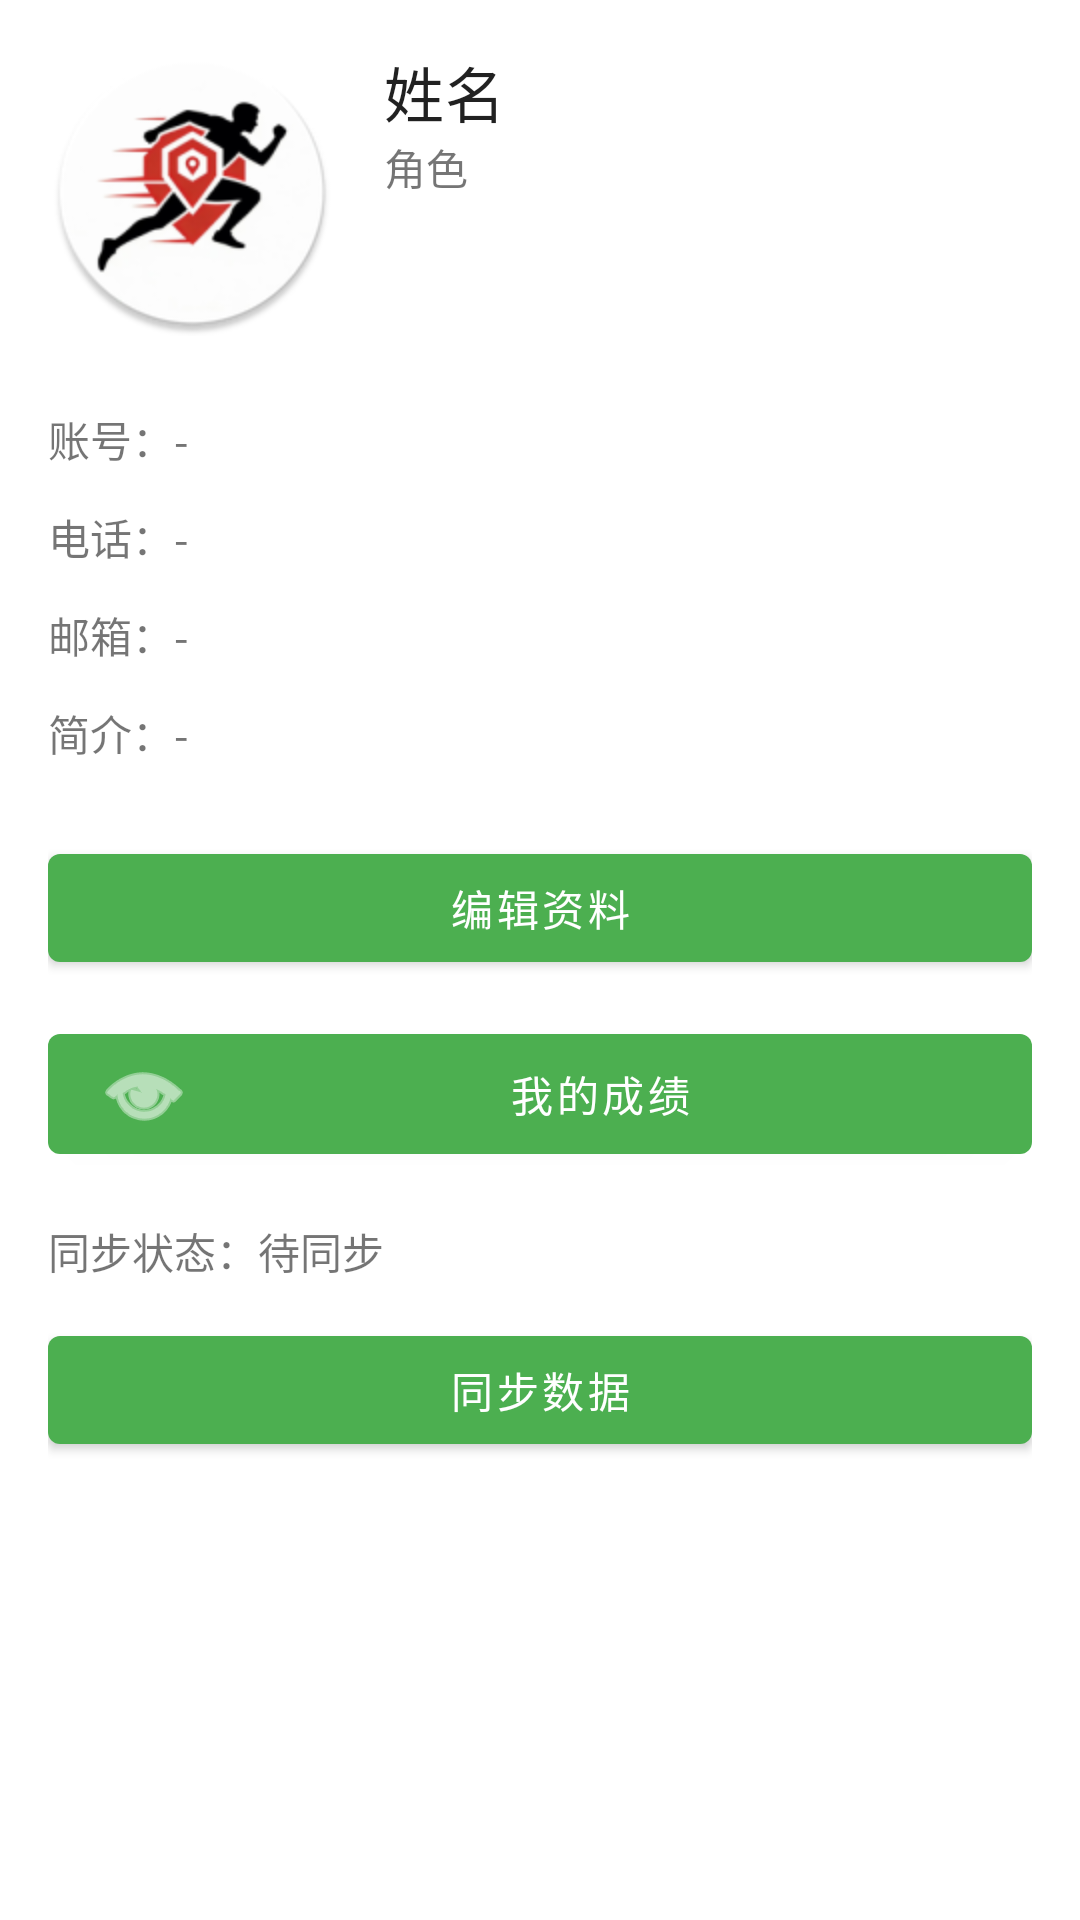

The Android layout XML behind this screen, and the referenced resources:
<!-- AndroidManifest.xml: application theme Theme.Cross_Intelligence -->
<!-- res/layout/fragment_profile.xml -->
<?xml version="1.0" encoding="utf-8"?>
<ScrollView xmlns:android="http://schemas.android.com/apk/res/android"
    xmlns:app="http://schemas.android.com/apk/res-auto"
    android:layout_width="match_parent"
    android:layout_height="match_parent"
    android:padding="@dimen/screen_padding"
    android:background="?attr/colorSurface">

    <androidx.constraintlayout.widget.ConstraintLayout
        android:layout_width="match_parent"
        android:layout_height="wrap_content">

        <ImageView
            android:id="@+id/ivAvatar"
            android:layout_width="96dp"
            android:layout_height="96dp"
            android:contentDescription="头像"
            android:src="@mipmap/ic_launcher_round"
            app:layout_constraintStart_toStartOf="parent"
            app:layout_constraintTop_toTopOf="parent" />

        <TextView
            android:id="@+id/tvName"
            android:layout_width="0dp"
            android:layout_height="wrap_content"
            android:layout_marginStart="16dp"
            android:text="姓名"
            android:textAppearance="?attr/textAppearanceHeadline6"
            app:layout_constraintEnd_toEndOf="parent"
            app:layout_constraintStart_toEndOf="@id/ivAvatar"
            app:layout_constraintTop_toTopOf="@id/ivAvatar" />

        <TextView
            android:id="@+id/tvRole"
            android:layout_width="0dp"
            android:layout_height="wrap_content"
            android:layout_marginStart="16dp"
            android:text="角色"
            app:layout_constraintEnd_toEndOf="parent"
            app:layout_constraintStart_toEndOf="@id/ivAvatar"
            app:layout_constraintTop_toBottomOf="@id/tvName" />

        <TextView
            android:id="@+id/tvUserId"
            android:layout_width="wrap_content"
            android:layout_height="wrap_content"
            android:layout_marginTop="24dp"
            android:text="账号：-"
            app:layout_constraintStart_toStartOf="parent"
            app:layout_constraintTop_toBottomOf="@id/ivAvatar" />

        <TextView
            android:id="@+id/tvPhone"
            android:layout_width="wrap_content"
            android:layout_height="wrap_content"
            android:layout_marginTop="12dp"
            android:text="电话：-"
            app:layout_constraintStart_toStartOf="parent"
            app:layout_constraintTop_toBottomOf="@id/tvUserId" />

        <TextView
            android:id="@+id/tvEmail"
            android:layout_width="wrap_content"
            android:layout_height="wrap_content"
            android:layout_marginTop="12dp"
            android:text="邮箱：-"
            app:layout_constraintStart_toStartOf="parent"
            app:layout_constraintTop_toBottomOf="@id/tvPhone" />

        <TextView
            android:id="@+id/tvBio"
            android:layout_width="0dp"
            android:layout_height="wrap_content"
            android:layout_marginTop="12dp"
            android:text="简介：-"
            app:layout_constraintEnd_toEndOf="parent"
            app:layout_constraintStart_toStartOf="parent"
            app:layout_constraintTop_toBottomOf="@id/tvEmail" />

        <com.google.android.material.button.MaterialButton
            android:id="@+id/btnEdit"
            android:layout_width="0dp"
            android:layout_height="wrap_content"
            android:layout_marginTop="24dp"
            android:text="编辑资料"
            app:layout_constraintEnd_toEndOf="parent"
            app:layout_constraintStart_toStartOf="parent"
            app:layout_constraintTop_toBottomOf="@id/tvBio" />

        
        <com.google.android.material.button.MaterialButton
            android:id="@+id/btnMyResults"
            android:layout_width="0dp"
            android:layout_height="wrap_content"
            android:layout_marginTop="12dp"
            android:text="我的成绩"
            app:icon="@android:drawable/ic_menu_view"
            app:layout_constraintEnd_toEndOf="parent"
            app:layout_constraintStart_toStartOf="parent"
            app:layout_constraintTop_toBottomOf="@id/btnEdit" />

        <TextView
            android:id="@+id/tvSyncStatus"
            android:layout_width="0dp"
            android:layout_height="wrap_content"
            android:layout_marginTop="16dp"
            android:text="同步状态：待同步"
            app:layout_constraintEnd_toEndOf="parent"
            app:layout_constraintStart_toStartOf="parent"
            app:layout_constraintTop_toBottomOf="@id/btnMyResults" />

        <ProgressBar
            android:id="@+id/progressSync"
            style="?android:attr/progressBarStyleHorizontal"
            android:layout_width="0dp"
            android:layout_height="wrap_content"
            android:layout_marginTop="8dp"
            android:max="100"
            android:visibility="gone"
            app:layout_constraintEnd_toEndOf="parent"
            app:layout_constraintStart_toStartOf="parent"
            app:layout_constraintTop_toBottomOf="@id/tvSyncStatus" />

        <com.google.android.material.button.MaterialButton
            android:id="@+id/btnSync"
            android:layout_width="0dp"
            android:layout_height="wrap_content"
            android:layout_marginTop="12dp"
            android:text="同步数据"
            app:layout_constraintEnd_toEndOf="parent"
            app:layout_constraintStart_toStartOf="parent"
            app:layout_constraintTop_toBottomOf="@id/progressSync" />

    </androidx.constraintlayout.widget.ConstraintLayout>

</ScrollView>
<!-- resources referenced by this layout -->
<resources>
  <dimen name="screen_padding">16dp</dimen>
  <!-- mipmap ic_launcher_round: webp bitmap (mipmap-hdpi, 4306 bytes) -->
  <style name="Theme.Cross_Intelligence" parent="Theme.MaterialComponents.DayNight.NoActionBar">
          
          <item name="colorPrimary">@color/forest_green</item>
          <item name="colorPrimaryVariant">@color/forest_green_light</item>
          <item name="colorOnPrimary">@color/white</item>
          
          <item name="colorSecondary">@color/trail_orange</item>
          <item name="colorSecondaryVariant">@color/trail_orange_light</item>
          <item name="colorOnSecondary">@color/black</item>
          
          <item name="android:statusBarColor">?attr/colorPrimaryVariant</item>
          
      </style>
  <color name="forest_green">#4CAF50</color>
  <color name="forest_green_light">#66BB6A</color>
  <color name="white">#FFFFFFFF</color>
  <color name="trail_orange">#FF6F00</color>
  <color name="trail_orange_light">#FFA726</color>
  <color name="black">#FF000000</color>
</resources>
